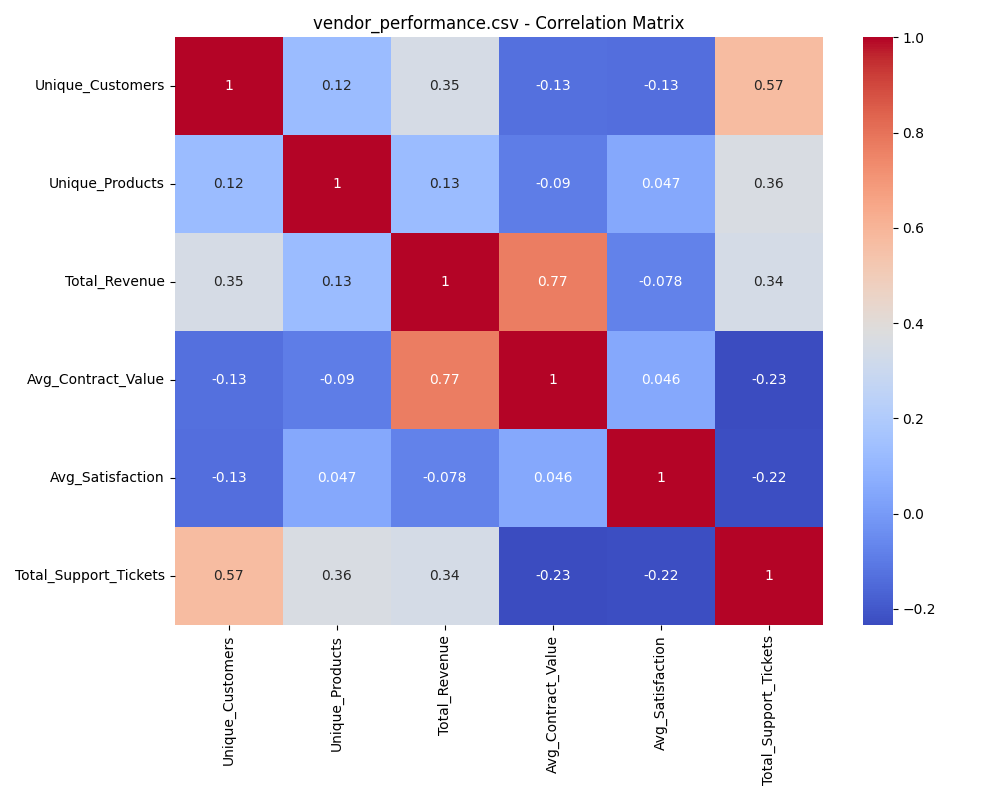

Data behind this chart, as committed beside it:
, Unique_Customers, Unique_Products, Total_Revenue, Avg_Contract_Value, Avg_Satisfaction, Total_Support_Tickets
Unique_Customers, 1.0, 0.1241, 0.3476, -0.1328, -0.1344, 0.5738
Unique_Products, 0.1241, 1.0, 0.1269, -0.0904, 0.0468, 0.3598
Total_Revenue, 0.3476, 0.1269, 1.0, 0.7692, -0.07796, 0.3407
Avg_Contract_Value, -0.1328, -0.0904, 0.7692, 1.0, 0.04648, -0.2342
Avg_Satisfaction, -0.1344, 0.0468, -0.07796, 0.04648, 1.0, -0.2249
Total_Support_Tickets, 0.5738, 0.3598, 0.3407, -0.2342, -0.2249, 1.0
